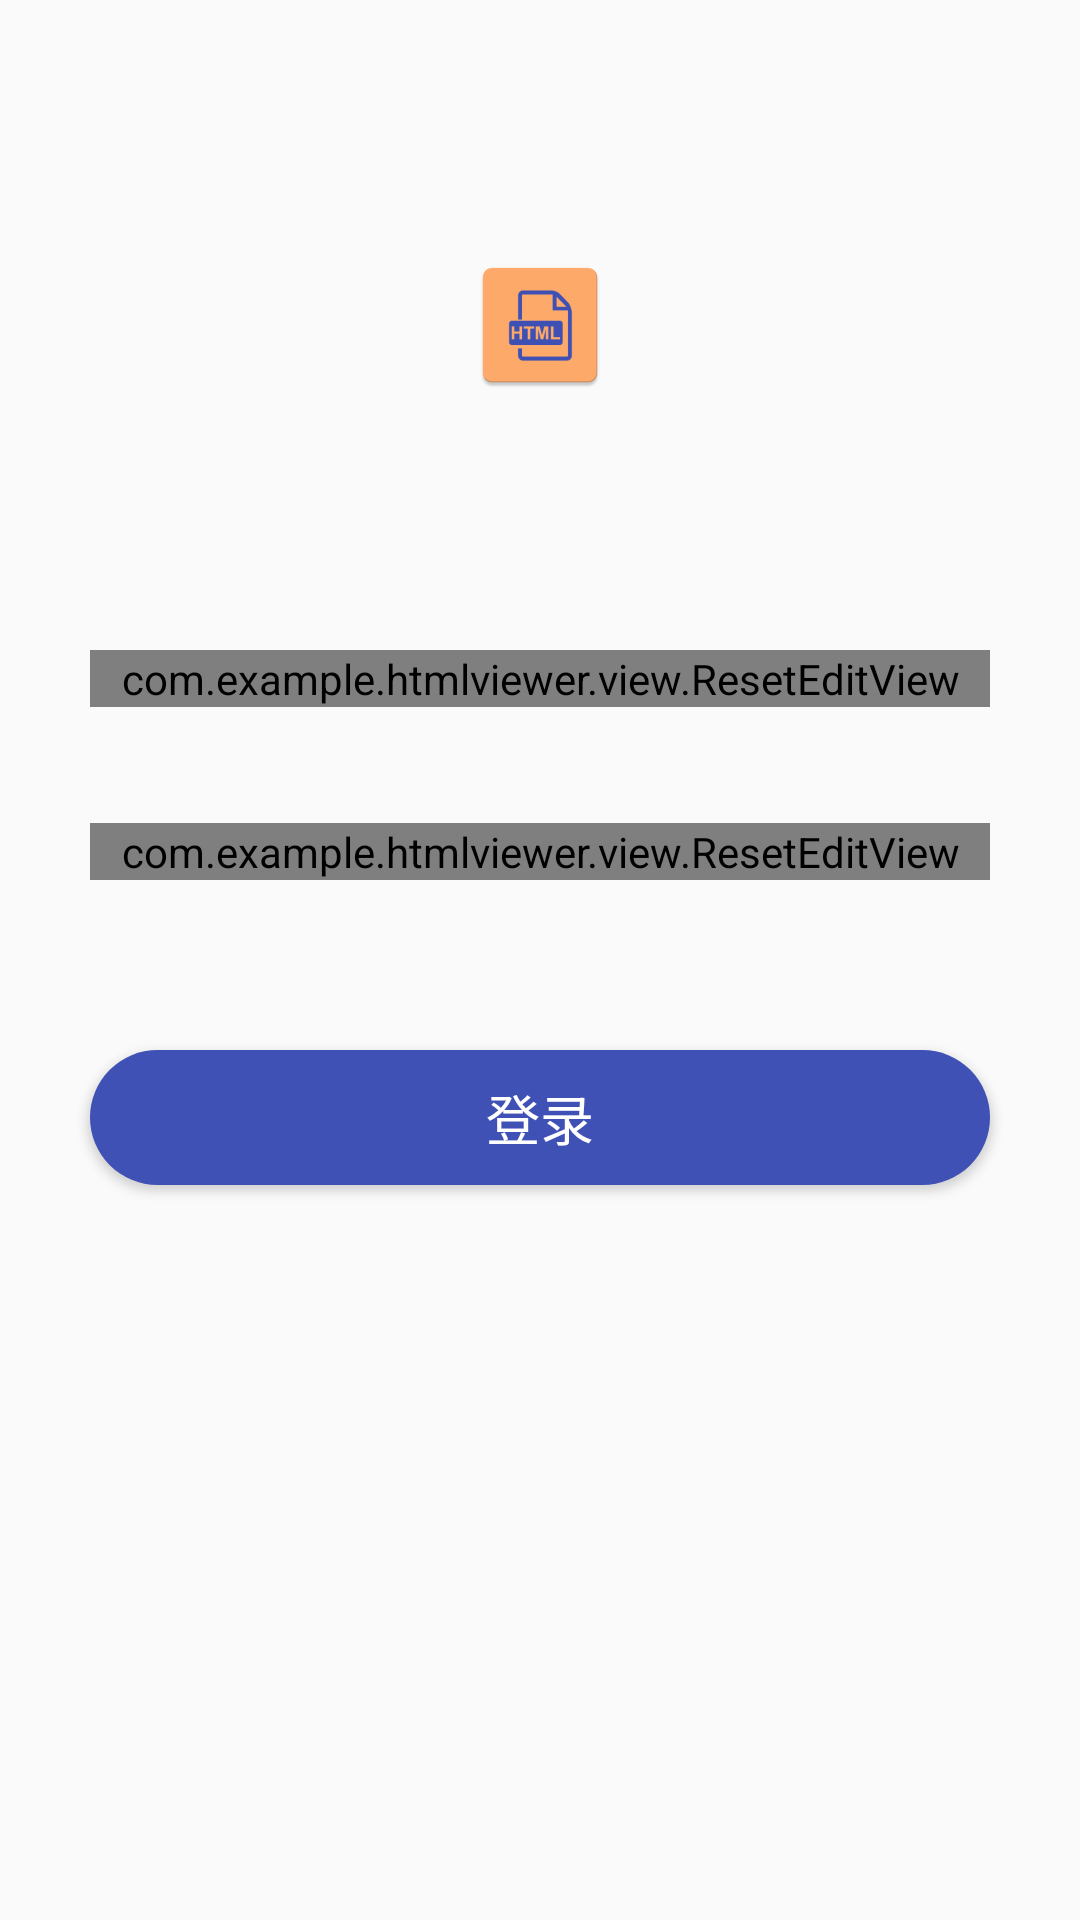

Write the Android layout XML for this screen, with the resource values it uses.
<!-- AndroidManifest.xml: activity theme AppTheme.NoActionBar -->
<!-- res/layout/activity_login.xml -->
<?xml version="1.0" encoding="utf-8"?>
<android.support.constraint.ConstraintLayout xmlns:android="http://schemas.android.com/apk/res/android"
    android:layout_width="match_parent"
    android:layout_height="match_parent"
    xmlns:tools="http://schemas.android.com/tools"
    xmlns:app="http://schemas.android.com/apk/res-auto"
    tools:context=".ui.login.LoginActivity">

    <ImageView
        android:id="@+id/img_head"
        android:src="@mipmap/ic_launcher"
        android:contentDescription="headPortrait"
        android:layout_width="wrap_content"
        android:layout_height="wrap_content"
        app:layout_constraintTop_toTopOf="parent"
        app:layout_constraintLeft_toLeftOf="parent"
        app:layout_constraintRight_toRightOf="parent"
        app:layout_constraintBottom_toTopOf="@+id/edit_account"/>

    <android.support.constraint.Guideline
        android:id="@+id/guideline_middle"
        android:layout_width="wrap_content"
        android:layout_height="wrap_content"
        android:orientation="horizontal"
        app:layout_constraintGuide_percent="0.5"/>

    <com.example.htmlviewer.view.ResetEditView
        android:id="@+id/edit_account"
        android:layout_width="match_parent"
        android:layout_height="wrap_content"
        android:layout_marginLeft="30dp"
        android:layout_marginRight="30dp"
        android:visibility="visible"
        app:edit_hint="输入用户名"
        app:edite_icon="@mipmap/login_user"
        app:layout_constraintTop_toBottomOf="@+id/img_head"
        app:layout_constraintLeft_toLeftOf="parent"
        app:layout_constraintRight_toRightOf="parent"
        app:layout_constraintBottom_toTopOf="@+id/guideline_middle"/>

    <com.example.htmlviewer.view.ResetEditView
        android:id="@+id/edt_pwd"
        android:layout_width="match_parent"
        android:layout_height="wrap_content"
        android:layout_marginTop="@dimen/login_item_margin"
        android:layout_marginLeft="30dp"
        android:layout_marginRight="30dp"
        app:edit_hint="输入密码"
        app:edit_inputType="password"
        app:edite_icon="@mipmap/login_mima"
        app:layout_constraintTop_toBottomOf="@+id/edit_account"
        app:layout_constraintLeft_toLeftOf="parent"
        app:layout_constraintRight_toRightOf="parent"
        app:layout_constraintBottom_toTopOf="@+id/guideline_middle"/>

    <Button
        android:id="@+id/btn_login"
        style="@style/ConfigButton"
        android:text="@string/login"
        android:layout_marginTop="30dp"
        android:layout_marginLeft="30dp"
        android:layout_marginRight="30dp"
        android:background="@drawable/btn_login_selector"
        app:layout_constraintTop_toBottomOf="@+id/guideline_middle"/>

    <TextView
        android:id="@+id/txt_register"
        style="@style/WTPrimaryColorText"
        android:text="@string/register"
        android:textSize="@dimen/text_size_small"
        android:padding="10dp"
        android:layout_marginTop="@dimen/login_item_margin"
        android:layout_marginLeft="@dimen/config_btn_margin"
        android:visibility="gone"
        app:layout_constraintTop_toBottomOf="@+id/btn_login"
        app:layout_constraintLeft_toLeftOf="parent"/>

    <TextView
        android:id="@+id/txt_forget_pwd"
        style="@style/WTPrimaryColorText"
        android:text="@string/forget_pwd"
        android:textSize="@dimen/text_size_small"
        android:padding="10dp"
        android:layout_marginTop="10dp"
        android:layout_marginRight="@dimen/config_btn_margin"
        android:visibility="gone"
        app:layout_constraintTop_toBottomOf="@+id/btn_login"
        app:layout_constraintRight_toRightOf="parent"/>

    <TextView
        android:visibility="gone"
        android:id="@+id/txt_tip_shortcut"
        style="@style/WTPrimaryColorText"
        android:text="@string/login_shortcut"
        android:textColor="@color/lightGray"
        android:textSize="14sp"
        android:paddingLeft="5dp"
        android:paddingRight="5dp"
        android:layout_marginTop="10dp"
        app:layout_constraintHorizontal_weight="1"
        app:layout_constraintVertical_bias="0.05"
        app:layout_constraintTop_toBottomOf="@id/txt_register"
        app:layout_constraintBottom_toBottomOf="parent"
        app:layout_constraintLeft_toLeftOf="parent"
        app:layout_constraintRight_toRightOf="parent"/>

    <android.support.constraint.Guideline
        android:id="@+id/guideline_center_ver"
        style="@style/WTLayoutWW"
        android:orientation="vertical"
        app:layout_constraintGuide_percent="0.5"/>

    <android.support.constraint.Guideline
        android:id="@+id/guideline_bottom"
        style="@style/WTLayoutWW"
        android:orientation="horizontal"
        app:layout_constraintGuide_percent="0.8"
        app:layout_constraintTop_toBottomOf="@+id/txt_tip_shortcut"/>

</android.support.constraint.ConstraintLayout>
<!-- resources referenced by this layout -->
<resources>
  <color name="lightGray">#dcdcdc</color>
  <dimen name="config_btn_margin">30dp</dimen>
  <dimen name="login_item_margin">12dp</dimen>
  <dimen name="text_size_small">14sp</dimen>
  <!-- drawable btn_login_selector (drawable) -->
  <?xml version="1.0" encoding="utf-8"?>
  <selector xmlns:android="http://schemas.android.com/apk/res/android">
      <item android:state_pressed="true" android:drawable="@drawable/btn_login_press"></item>
      <item android:drawable="@drawable/btn_login_normal"></item>
  
  </selector>
  <!-- mipmap ic_launcher: png bitmap (mipmap-hdpi, 1572 bytes) -->
  <!-- mipmap login_mima: png bitmap (mipmap-xhdpi, 15671 bytes) -->
  <!-- mipmap login_user: png bitmap (mipmap-xhdpi, 16828 bytes) -->
  <string name="forget_pwd">忘记密码</string>
  <string name="login">登录</string>
  <string name="login_shortcut">快捷登录</string>
  <string name="register">注册</string>
  <style name="ConfigButton" parent="Widget.AppCompat.Button">
          <item name="android:layout_height">45dip</item>
          <item name="android:layout_width">match_parent</item>
          <item name="android:textSize">18sp</item>
          <item name="android:textColor">@android:color/white</item>
      </style>
  <style name="WTLayoutWW">
          <item name="android:layout_width">wrap_content</item>
          <item name="android:layout_height">wrap_content</item>
      </style>
  <style name="WTPrimaryColorText" parent="WTLayoutWW">
          <item name="android:textSize">16sp</item>
          <item name="android:textColor">@color/colorPrimary</item>
      </style>
  <style name="AppTheme.NoActionBar" parent="Theme.AppCompat.Light.NoActionBar">
          <item name="preferenceTheme">@style/MaterialPreferenceTheme</item>
      </style>
  <!-- drawable btn_login_press (drawable) -->
  <?xml version="1.0" encoding="utf-8"?>
  <shape xmlns:android="http://schemas.android.com/apk/res/android"
      android:shape="rectangle">
  
      <corners android:radius="@dimen/login_btn_radius"></corners>
  
      <solid android:color="@color/colorPrimaryDark"></solid>
  
  </shape>
  <!-- drawable btn_login_normal (drawable) -->
  <?xml version="1.0" encoding="utf-8"?>
  <shape xmlns:android="http://schemas.android.com/apk/res/android"
      android:shape="rectangle">
  
      <corners android:radius="@dimen/login_btn_radius"></corners>
  
      <solid android:color="@color/colorPrimary"></solid>
  
  </shape>
  <color name="colorPrimary">#3F51B5</color>
  <style name="MaterialPreferenceTheme" parent="PreferenceThemeOverlay.v14.Material">
          <item name="android:fadeScrollbars">true</item>
          <item name="android:scrollbars">vertical</item>
          <item name="android:scrollbarFadeDuration">1</item>
          <item name="android:background">@color/layout_background</item>
          <item name="android:textColorPrimary">@color/colorPrimaryText</item>
          <item name="android:textColorSecondary">@color/colorSecondaryText</item>
          <item name="android:colorAccent">@color/colorAccent</item>
      </style>
  <dimen name="login_btn_radius">30dp</dimen>
  <color name="colorPrimaryDark">#303F9F</color>
  <color name="layout_background">#fafafa</color>
  <color name="colorPrimaryText">#212121</color>
  <color name="colorSecondaryText">#757575</color>
  <color name="colorAccent">#FF4081</color>
</resources>
